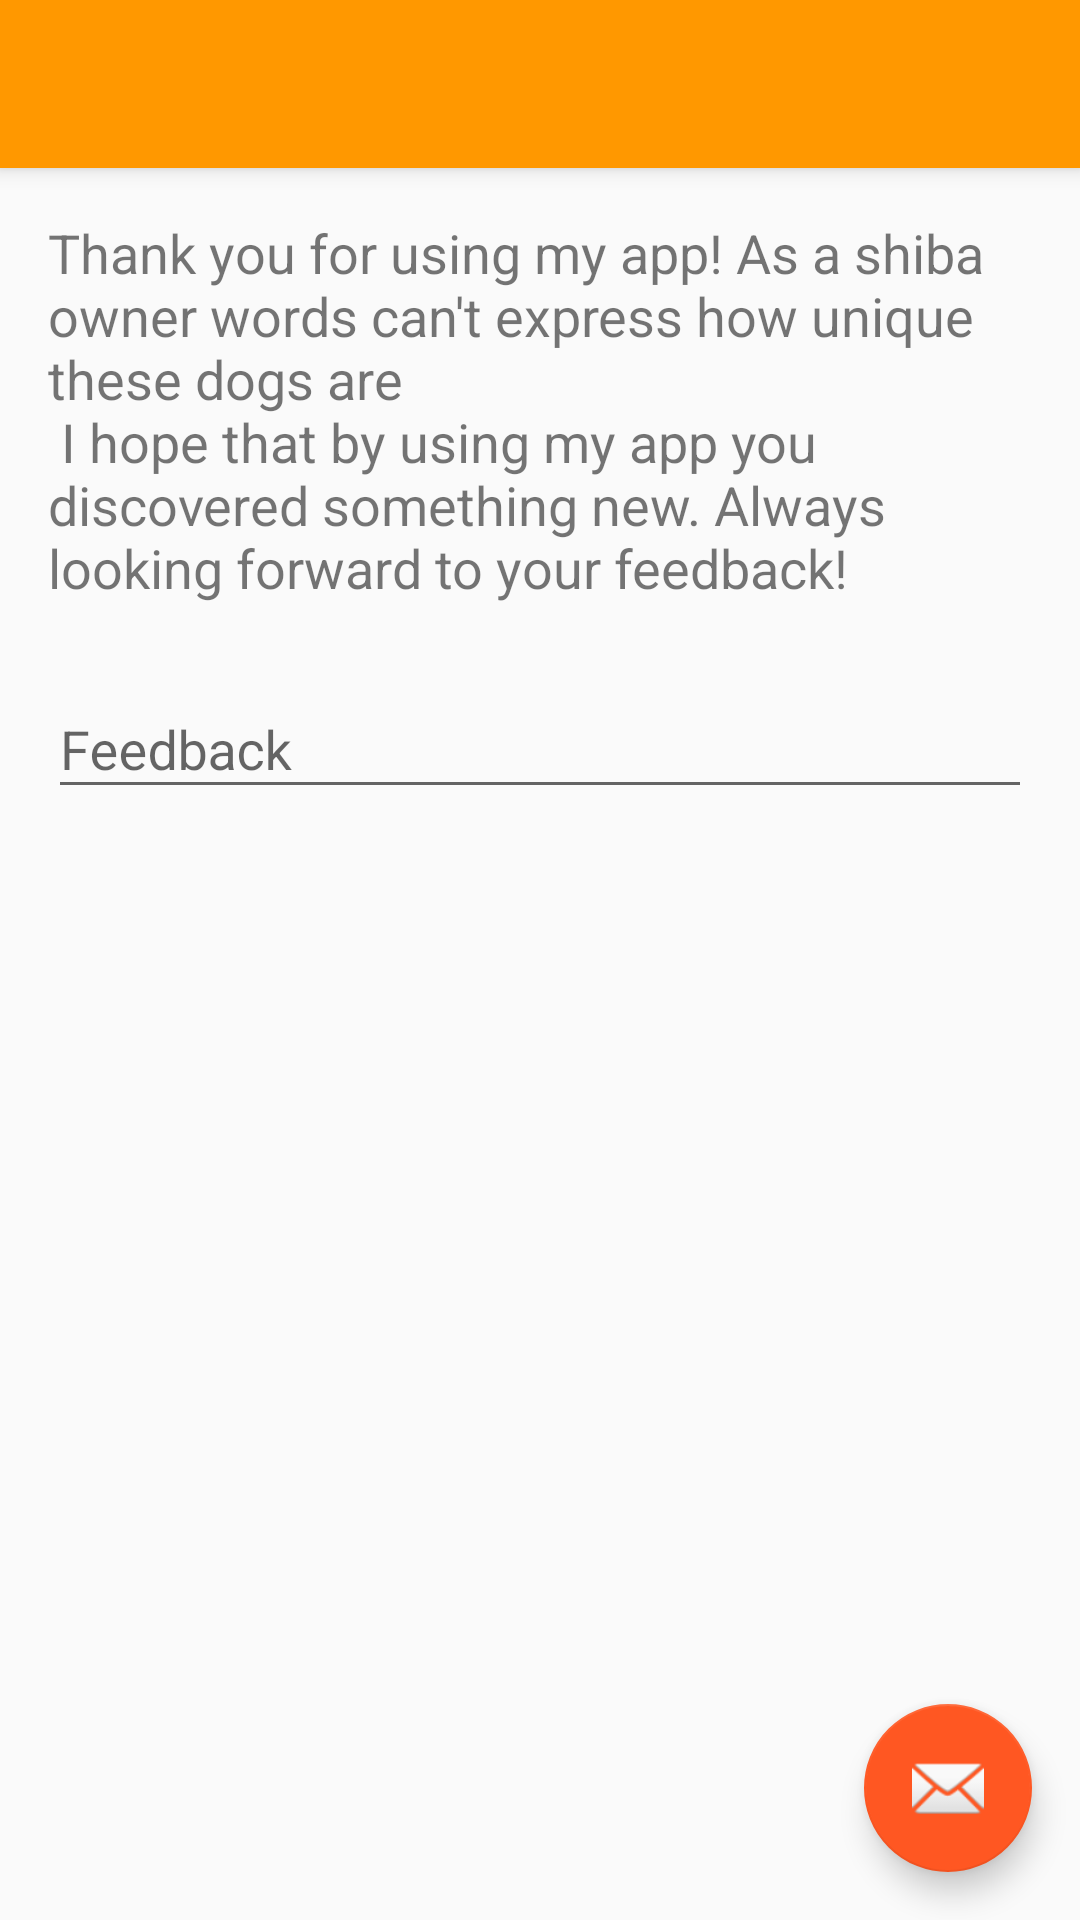

The Android layout XML behind this screen, and the referenced resources:
<!-- AndroidManifest.xml: activity theme AppTheme -->
<!-- res/layout/activity_feedback.xml -->
<?xml version="1.0" encoding="utf-8"?>
<android.support.design.widget.CoordinatorLayout xmlns:android="http://schemas.android.com/apk/res/android"
    xmlns:app="http://schemas.android.com/apk/res-auto"
    xmlns:tools="http://schemas.android.com/tools"
    android:layout_width="match_parent"
    android:layout_height="match_parent"
    android:fitsSystemWindows="true"
    tools:context="com.apripachkin.shibagram.screens.feedbackscreen.FeedbackActivity">

    <android.support.design.widget.AppBarLayout
        android:layout_width="match_parent"
        android:layout_height="wrap_content"
        android:fitsSystemWindows="true"
        android:theme="@style/AppTheme.AppBarOverlay">

        <android.support.v7.widget.Toolbar
            android:id="@+id/toolbar"
            android:layout_width="match_parent"
            android:layout_height="?attr/actionBarSize"
            android:background="?attr/colorPrimary"
            app:popupTheme="@style/AppTheme.PopupOverlay">

            <TextView
                android:id="@+id/tvTitle"
                style="@style/TextAppearance.AppCompat.Medium"
                android:layout_width="wrap_content"
                android:layout_height="wrap_content" />
        </android.support.v7.widget.Toolbar>

    </android.support.design.widget.AppBarLayout>

    <include layout="@layout/content_feedback" />

    <android.support.design.widget.FloatingActionButton
        android:id="@+id/fab"
        android:layout_width="wrap_content"
        android:layout_height="wrap_content"
        android:layout_gravity="bottom|end"
        android:layout_margin="@dimen/fab_margin"
        app:srcCompat="@android:drawable/ic_dialog_email" />

</android.support.design.widget.CoordinatorLayout>
<!-- res/layout/content_feedback.xml (included above) -->
<?xml version="1.0" encoding="utf-8"?>
<RelativeLayout xmlns:android="http://schemas.android.com/apk/res/android"
    xmlns:app="http://schemas.android.com/apk/res-auto"
    xmlns:tools="http://schemas.android.com/tools"
    android:id="@+id/content_feedback"
    android:layout_width="match_parent"
    android:layout_height="match_parent"
    android:layout_marginBottom="@dimen/activity_vertical_margin"
    android:layout_marginLeft="@dimen/activity_horizontal_margin"
    android:layout_marginRight="@dimen/activity_horizontal_margin"
    android:layout_marginTop="@dimen/activity_vertical_margin"
    app:layout_behavior="@string/appbar_scrolling_view_behavior"
    tools:context="com.apripachkin.shibagram.screens.feedbackscreen.FeedbackActivity"
    tools:showIn="@layout/activity_feedback">

    <TextView
        android:id="@+id/tvFeedbackTitle"
        android:layout_width="wrap_content"
        android:layout_height="wrap_content"
        android:layout_marginBottom="@dimen/activity_vertical_margin"
        android:text="@string/string_feedback_text"
        android:textSize="@dimen/textViewSize" />

    <android.support.design.widget.TextInputLayout
        android:id="@+id/editText"
        android:layout_width="match_parent"
        android:layout_height="wrap_content"
        android:layout_alignParentLeft="true"
        android:layout_alignParentStart="true"
        android:layout_below="@+id/tvFeedbackTitle">

        <android.support.design.widget.TextInputEditText
            android:id="@+id/textInputEditText"
            android:layout_width="match_parent"
            android:layout_height="match_parent"
            android:ems="20"
            android:hint="@string/string_feedback_hint"
            android:textColor="@android:color/black" />
    </android.support.design.widget.TextInputLayout>

</RelativeLayout>
<!-- resources referenced by this layout -->
<resources>
  <dimen name="activity_horizontal_margin">16dp</dimen>
  <dimen name="activity_vertical_margin">16dp</dimen>
  <dimen name="fab_margin">16dp</dimen>
  <dimen name="textViewSize">20sp</dimen>
  <string name="string_feedback_hint">Feedback</string>
  <string name="string_feedback_text">Thank you for using my app! As a shiba owner words can\'t express how unique these dogs are\n I hope that by using my app you discovered something new. Always looking forward to your feedback!</string>
  <style name="AppTheme.AppBarOverlay" parent="ThemeOverlay.AppCompat.Dark.ActionBar" />
  <style name="AppTheme.PopupOverlay" parent="ThemeOverlay.AppCompat.Light" />
  <style name="AppTheme" parent="AppThemeBase" />
  <style name="AppThemeBase" parent="Theme.AppCompat.DayNight.NoActionBar">
          
          <item name="colorPrimary">@color/colorPrimary</item>
          <item name="colorPrimaryDark">@color/colorPrimaryDark</item>
          <item name="colorAccent">@color/colorAccent</item>
          <item name="android:textColorPrimary">@color/primary_light</item>
          <item name="android:actionMenuTextColor">@color/primary_light</item>
      </style>
  <color name="colorPrimary">#FF9800</color>
  <color name="colorPrimaryDark">#F57C00</color>
  <color name="colorAccent">#FF5722</color>
  <color name="primary_light">#FFE0B2</color>
</resources>
